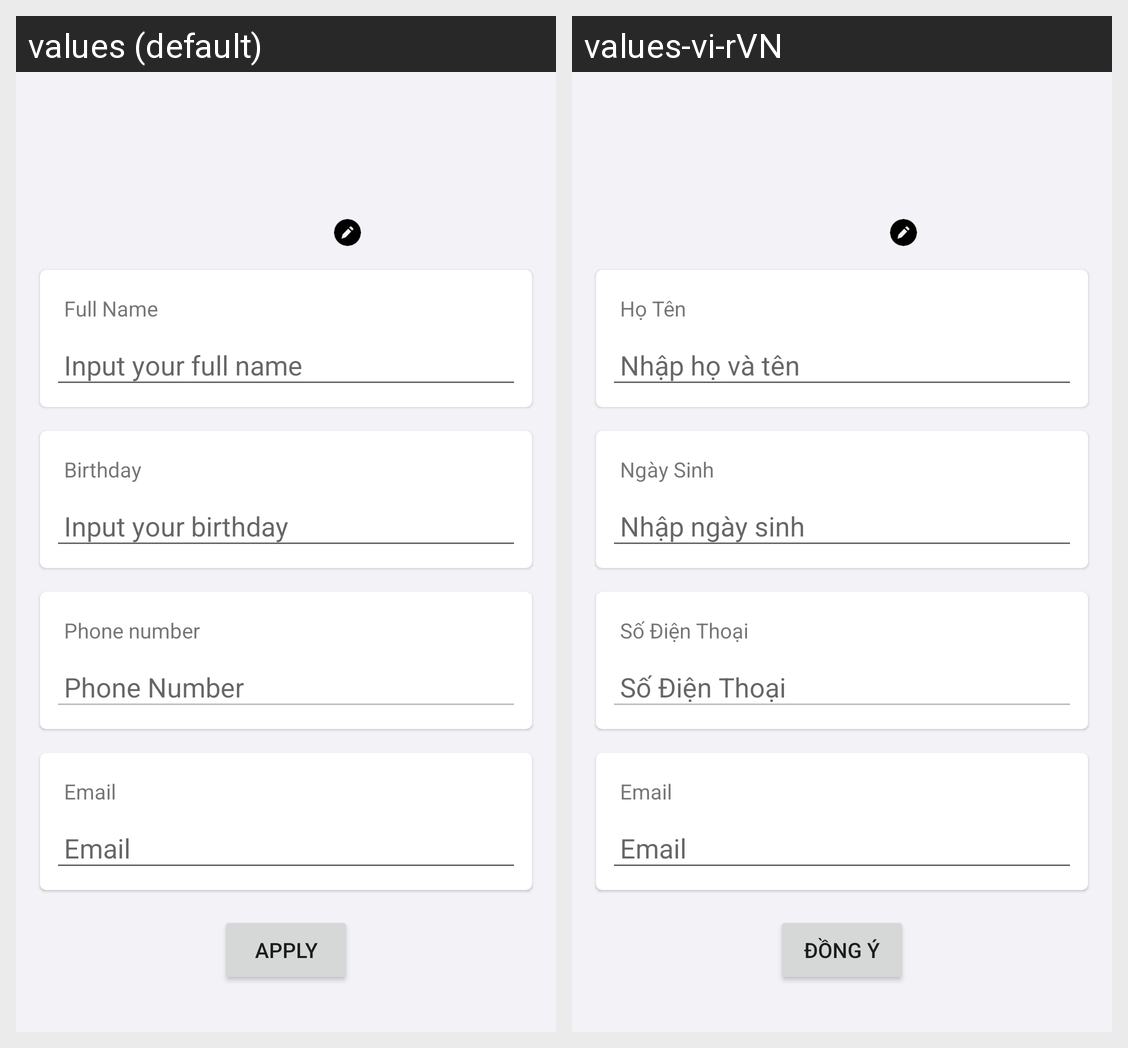

The Android screen above is rendered under two locales of the same app. Produce the string resources it draws, with the default and per-locale values.
Android screen res/layout/activity_profile.xml rendered under 2 locales, left to right: values (default), values-vi-rVN. Device: Nexus 5 (rendered at 1080×1920; each locale shown at half size, 540×960, under a caption strip naming it); theme Theme.GroveCrm.
Strings drawn on this screen, with the default value and each locale's value (text and hints the layout hard-codes, and strings that could not be matched under every locale, appear in the picture but are not listed):

fullname
  values: Full Name
  values-vi-rVN: Họ Tên

prompt_full_name
  values: Input your full name
  values-vi-rVN: Nhập họ và tên

birthday
  values: Birthday
  values-vi-rVN: Ngày Sinh

prompt_birthday
  values: Input your birthday
  values-vi-rVN: Nhập ngày sinh

phone_number
  values: Phone number
  values-vi-rVN: Số Điện Thoại

prompt_phone
  values: Phone Number
  values-vi-rVN: Số Điện Thoại

email
  values: Email
  values-vi-rVN: Email

prompt_email
  values: Email
  values-vi-rVN: Email

action_done
  values: Apply
  values-vi-rVN: Đồng ý
